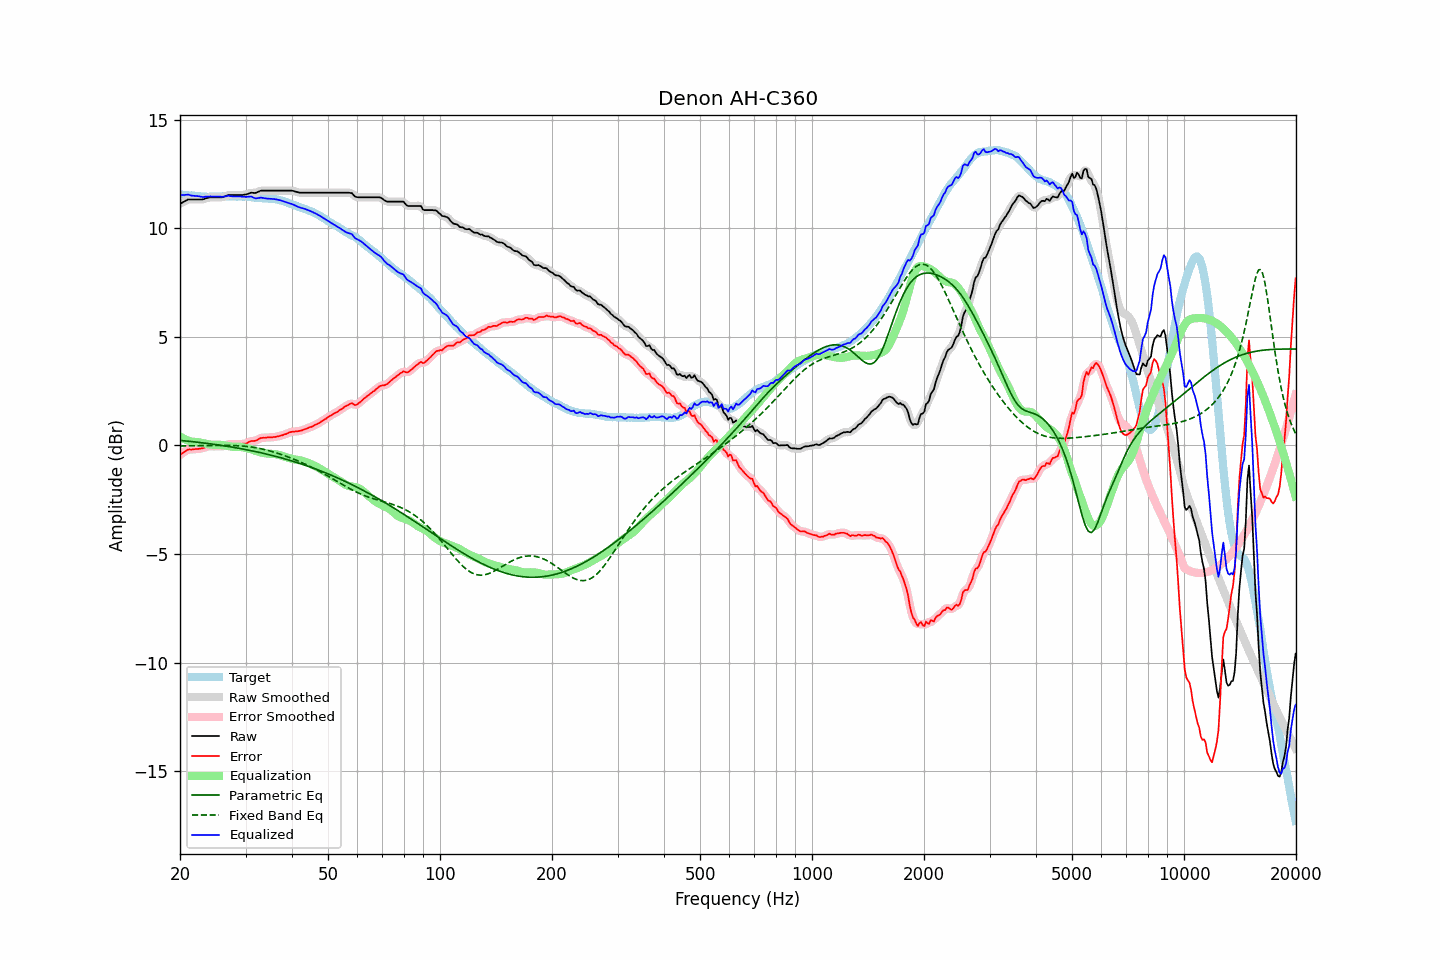

Source data for this figure (header and first rows):
frequency, raw, error, smoothed, error_smoothed, equalization, parametric_eq, fixed_band_eq, equalized_raw, equalized_smoothed, target
20.00, 11.13, -0.43, 11.12, -0.43, 0.42, 0.23, -0.02, 11.54, 11.54, 11.56
20.20, 11.17, -0.38, 11.17, -0.38, 0.37, 0.23, -0.02, 11.54, 11.54, 11.55
20.40, 11.21, -0.33, 11.21, -0.33, 0.33, 0.22, -0.02, 11.54, 11.54, 11.54
20.61, 11.25, -0.29, 11.25, -0.28, 0.29, 0.21, -0.02, 11.54, 11.54, 11.54
20.81, 11.29, -0.23, 11.29, -0.23, 0.26, 0.21, -0.02, 11.54, 11.55, 11.52
21.02, 11.33, -0.19, 11.32, -0.20, 0.23, 0.20, -0.02, 11.55, 11.54, 11.52
21.23, 11.33, -0.18, 11.33, -0.18, 0.20, 0.19, -0.02, 11.53, 11.53, 11.51
21.44, 11.33, -0.19, 11.33, -0.18, 0.18, 0.18, -0.02, 11.51, 11.51, 11.52
21.66, 11.33, -0.18, 11.33, -0.18, 0.17, 0.17, -0.02, 11.50, 11.50, 11.51
21.87, 11.33, -0.17, 11.33, -0.17, 0.17, 0.17, -0.01, 11.49, 11.49, 11.50
22.09, 11.33, -0.16, 11.33, -0.16, 0.16, 0.16, -0.01, 11.49, 11.49, 11.49
22.31, 11.33, -0.16, 11.33, -0.16, 0.16, 0.15, -0.01, 11.48, 11.48, 11.49
22.54, 11.33, -0.15, 11.33, -0.15, 0.15, 0.14, -0.01, 11.47, 11.47, 11.48
22.76, 11.33, -0.14, 11.33, -0.14, 0.13, 0.13, -0.01, 11.46, 11.46, 11.47
22.99, 11.33, -0.13, 11.33, -0.12, 0.11, 0.12, -0.01, 11.44, 11.45, 11.46
23.22, 11.35, -0.10, 11.35, -0.10, 0.10, 0.11, -0.01, 11.44, 11.45, 11.45
23.45, 11.38, -0.08, 11.37, -0.08, 0.08, 0.10, -0.01, 11.46, 11.45, 11.46
23.69, 11.40, -0.05, 11.40, -0.05, 0.07, 0.09, -0.00, 11.46, 11.46, 11.45
23.92, 11.42, -0.03, 11.42, -0.04, 0.05, 0.08, -0.00, 11.47, 11.47, 11.45
24.16, 11.43, -0.03, 11.43, -0.03, 0.04, 0.07, -0.00, 11.47, 11.47, 11.46
24.40, 11.43, -0.04, 11.43, -0.04, 0.03, 0.06, -0.00, 11.46, 11.46, 11.47
24.65, 11.43, -0.04, 11.43, -0.04, 0.03, 0.05, 0.00, 11.46, 11.46, 11.47
24.89, 11.43, -0.04, 11.43, -0.04, 0.03, 0.04, 0.00, 11.46, 11.46, 11.47
25.14, 11.43, -0.03, 11.43, -0.03, 0.04, 0.03, 0.00, 11.47, 11.47, 11.46
25.39, 11.43, -0.03, 11.43, -0.03, 0.04, 0.02, 0.00, 11.46, 11.46, 11.46
25.65, 11.43, -0.03, 11.43, -0.03, 0.03, 0.01, 0.00, 11.46, 11.46, 11.46
25.91, 11.43, -0.04, 11.43, -0.04, 0.02, 0.00, 0.00, 11.45, 11.45, 11.47
26.16, 11.45, -0.03, 11.45, -0.03, 0.01, -0.01, 0.00, 11.46, 11.46, 11.48
26.43, 11.47, -0.01, 11.47, -0.01, -0.00, -0.02, 0.00, 11.46, 11.47, 11.48
26.69, 11.50, 0.02, 11.50, 0.02, -0.02, -0.03, 0.00, 11.48, 11.48, 11.48
26.96, 11.53, 0.06, 11.52, 0.05, -0.03, -0.05, 0.00, 11.50, 11.49, 11.47
27.23, 11.53, 0.06, 11.53, 0.06, -0.04, -0.06, 0.00, 11.49, 11.49, 11.47
27.50, 11.53, 0.06, 11.53, 0.06, -0.05, -0.07, 0.00, 11.48, 11.48, 11.47
27.77, 11.53, 0.05, 11.53, 0.05, -0.06, -0.08, -0.00, 11.47, 11.47, 11.48
28.05, 11.53, 0.05, 11.53, 0.06, -0.06, -0.09, -0.00, 11.47, 11.47, 11.48
28.33, 11.53, 0.07, 11.53, 0.06, -0.06, -0.11, -0.01, 11.47, 11.47, 11.46
28.62, 11.53, 0.07, 11.53, 0.06, -0.06, -0.12, -0.01, 11.47, 11.47, 11.46
28.90, 11.53, 0.06, 11.53, 0.07, -0.06, -0.13, -0.02, 11.47, 11.47, 11.47
29.19, 11.53, 0.06, 11.53, 0.07, -0.07, -0.15, -0.02, 11.46, 11.46, 11.47
29.48, 11.54, 0.08, 11.54, 0.07, -0.08, -0.16, -0.03, 11.46, 11.46, 11.46
29.78, 11.55, 0.09, 11.55, 0.08, -0.10, -0.18, -0.03, 11.45, 11.45, 11.46
30.08, 11.56, 0.09, 11.56, 0.10, -0.11, -0.19, -0.04, 11.45, 11.45, 11.47
30.38, 11.58, 0.12, 11.58, 0.13, -0.13, -0.20, -0.05, 11.45, 11.45, 11.46
30.68, 11.61, 0.17, 11.61, 0.16, -0.15, -0.22, -0.06, 11.46, 11.46, 11.44
30.99, 11.64, 0.20, 11.63, 0.19, -0.17, -0.23, -0.07, 11.47, 11.46, 11.44
31.30, 11.64, 0.21, 11.63, 0.21, -0.20, -0.25, -0.08, 11.44, 11.44, 11.43
31.61, 11.63, 0.21, 11.63, 0.21, -0.22, -0.27, -0.09, 11.40, 11.41, 11.42
31.93, 11.63, 0.22, 11.64, 0.23, -0.25, -0.28, -0.10, 11.38, 11.39, 11.41
32.24, 11.66, 0.25, 11.66, 0.26, -0.27, -0.30, -0.11, 11.39, 11.39, 11.41
32.57, 11.69, 0.30, 11.69, 0.30, -0.29, -0.31, -0.13, 11.39, 11.40, 11.39
32.89, 11.73, 0.34, 11.72, 0.33, -0.31, -0.33, -0.14, 11.41, 11.41, 11.39
33.22, 11.74, 0.35, 11.74, 0.35, -0.33, -0.35, -0.16, 11.41, 11.40, 11.39
33.55, 11.74, 0.36, 11.74, 0.36, -0.35, -0.36, -0.18, 11.39, 11.39, 11.38
33.89, 11.74, 0.35, 11.74, 0.36, -0.36, -0.38, -0.19, 11.38, 11.38, 11.39
34.23, 11.74, 0.37, 11.74, 0.37, -0.37, -0.40, -0.21, 11.37, 11.37, 11.37
34.57, 11.74, 0.37, 11.74, 0.37, -0.37, -0.42, -0.23, 11.36, 11.36, 11.37
34.92, 11.74, 0.38, 11.74, 0.38, -0.38, -0.43, -0.25, 11.36, 11.36, 11.36
35.27, 11.74, 0.37, 11.74, 0.38, -0.38, -0.45, -0.27, 11.36, 11.36, 11.37
35.62, 11.74, 0.39, 11.74, 0.38, -0.39, -0.47, -0.30, 11.35, 11.35, 11.35
35.97, 11.74, 0.39, 11.74, 0.39, -0.40, -0.49, -0.32, 11.34, 11.34, 11.35
... 635 more rows
